Run: headless pygame with SDL's dummy video driver; simulated clock (each Clock.tick advances the game by its frame time, no real sleeping); random seed 0; keys injected as events and as key.get_pressed() state; no mouse input.
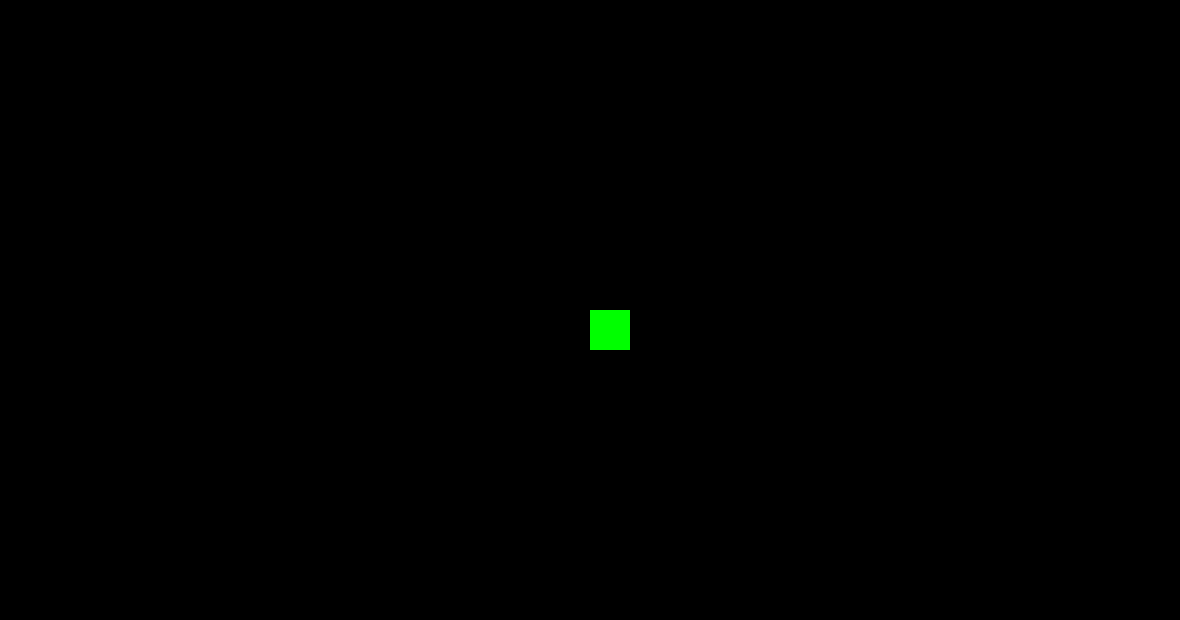
Frame 1 of 4 · flips 1–60 · no input
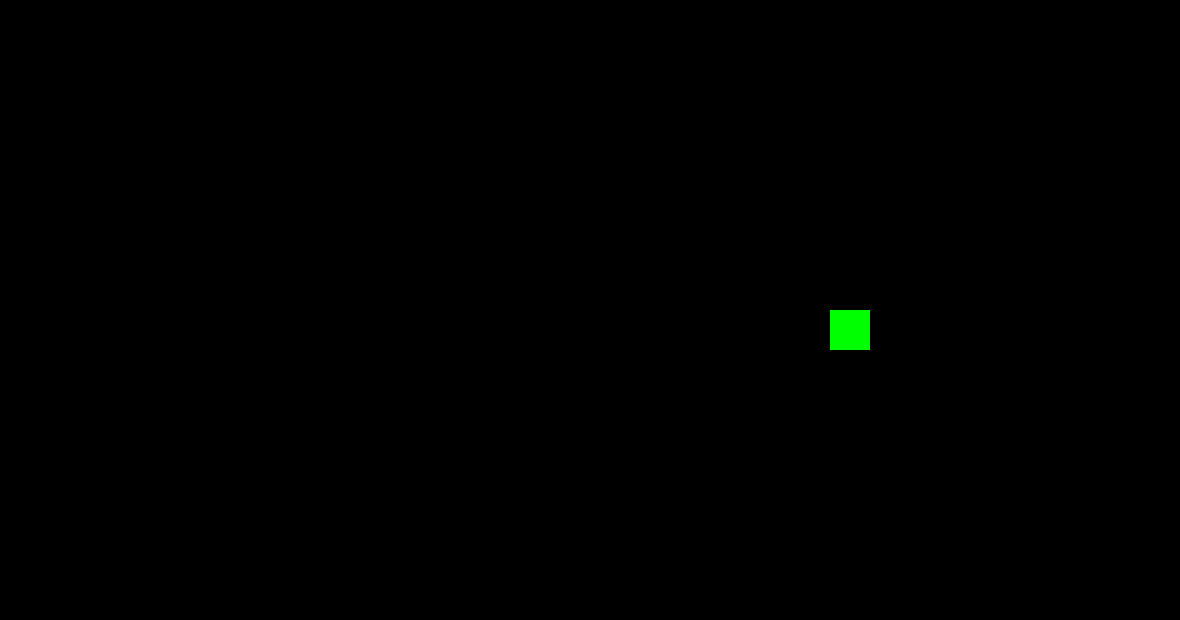
Frame 2 of 4 · flips 61–180 · tapped SPACE, RETURN · held RIGHT (→), D
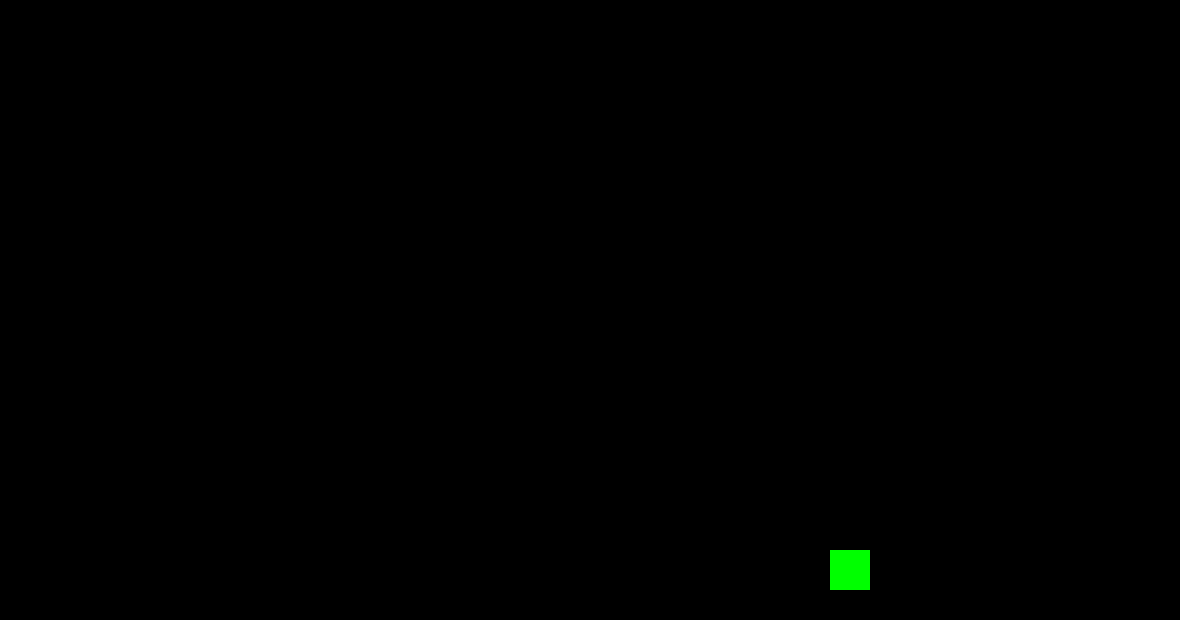
Frame 3 of 4 · flips 181–300 · held DOWN (↓), S
Frame 4 of 4 · flips 301–420 · held LEFT (←), A, UP (↑), W · screen same as frame 1, image omitted

The pygame program that drew these frames:

# importatndo bibliotecas
import pygame
from pygame.locals import *
from sys import exit
# ----------------------------------------------------------------#

pygame.init()

largura = 1180
altura = 620
windows = pygame.display.set_mode((largura, altura))
pygame.display.set_caption('Meu jogo')

x = largura/2
y = altura/2
clock = pygame.time.Clock()


while True:
    clock.tick(240)
    windows.fill((0, 0, 0))

    for event in pygame.event.get():
        if event.type == QUIT:
            pygame.quit()
            exit()
        if event.type == KEYDOWN:
            '''
            #-----------------------------
            if event.key == K_a:
                x = x - 10
            if event.key == K_d:
                x =x + 10
            if event.key == K_w:
                y = y - 10
            if event.key == K_s:
                y = y +  10
            #-----------------------------'''
    if pygame.key.get_pressed()[K_a]:
        x = x - 2
    if pygame.key.get_pressed()[K_d]:
        x = x + 2
    if pygame.key.get_pressed()[K_w]:
        y = y - 2        
    if pygame.key.get_pressed()[K_s]:
        y = y + 2  
                   
    pygame.draw.rect(windows, (0, 255, 0), (x, y, 40, 40))


    pygame.display.update()
